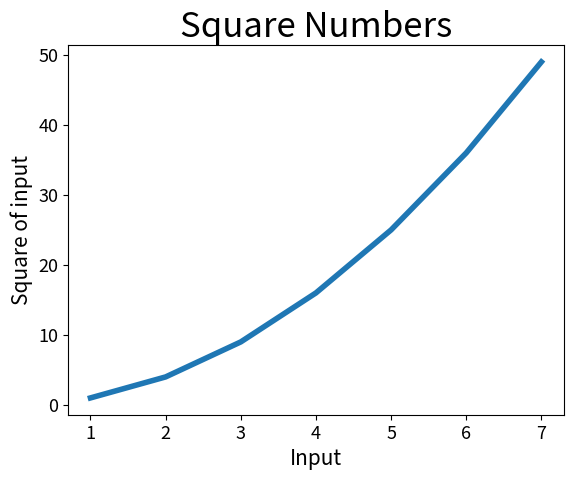

Write Python code to recreate this figure.
import matplotlib.pyplot as plt
input_values = [1,2,3,4,5,6,7]
squares = [1,4,9,16,25,36,49]
plt.plot(input_values,squares, linewidth = 4)
plt.title("Square Numbers",fontsize=25)
plt.xlabel("Input",fontsize=15)
plt.ylabel("Square of input",fontsize=15)
# setting the size of tick labels.
plt.tick_params(axis='both',labelsize=13)
plt.show()